5-way image classification set "demo_dataset" from GitHub (deepaktripathii/Industrial-Visual-Defect-Detection); label vocabulary: crack, dent, good, scratch, stain.

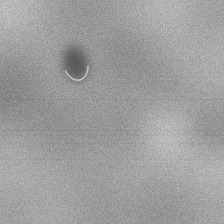
Label: dent

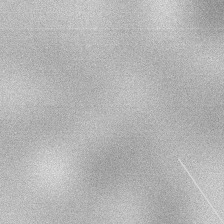
Label: scratch

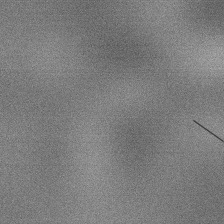
Label: scratch

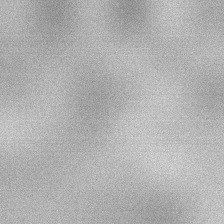
Label: good

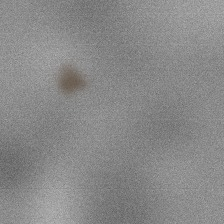
Label: stain

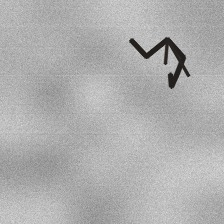
Label: crack
